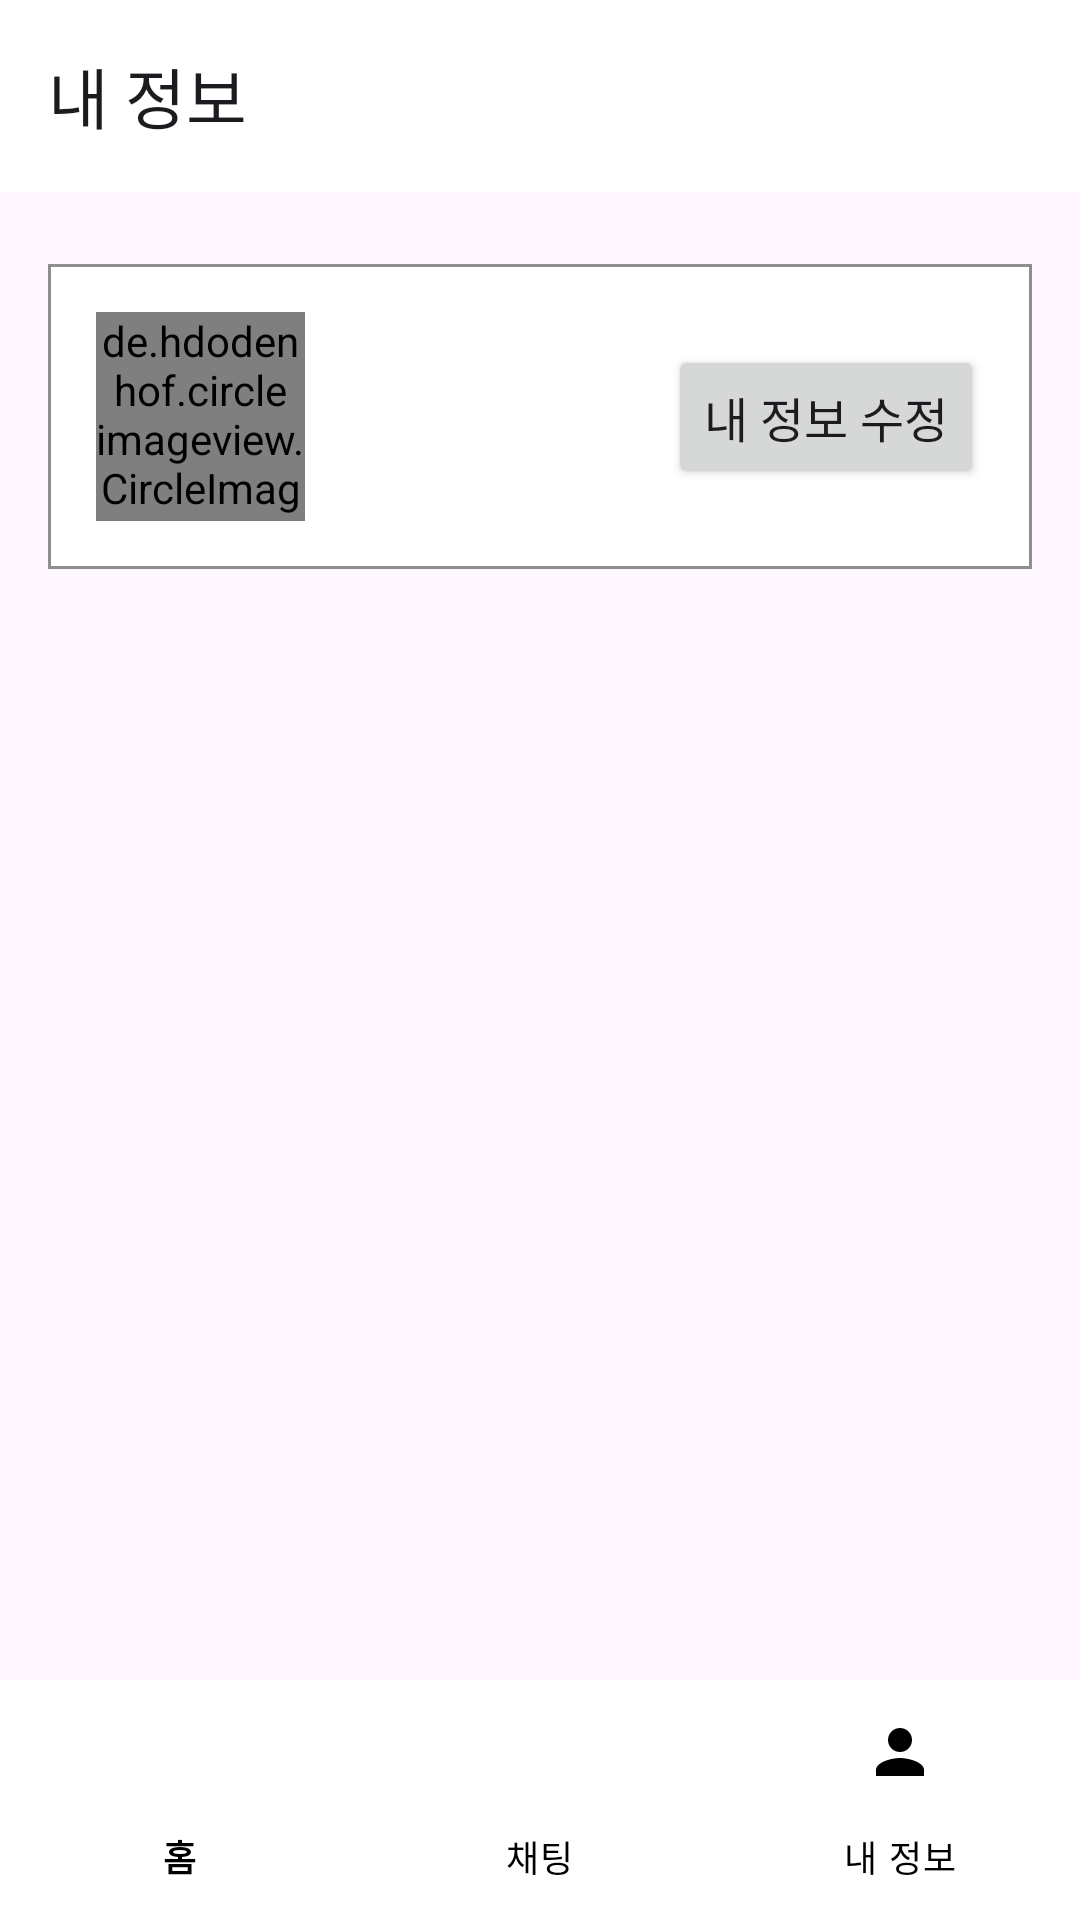

This screen was rendered from an Android layout file. Write that file and the resources it references.
<!-- AndroidManifest.xml: application theme Theme.Project04_240225 -->
<!-- res/layout/activity_my_info.xml -->
<?xml version="1.0" encoding="utf-8"?>
<androidx.constraintlayout.widget.ConstraintLayout xmlns:android="http://schemas.android.com/apk/res/android"
    xmlns:app="http://schemas.android.com/apk/res-auto"
    xmlns:tools="http://schemas.android.com/tools"
    android:layout_width="match_parent"
    android:layout_height="match_parent"
    tools:context=".View.MyInfoActivity">

    <com.google.android.material.bottomnavigation.BottomNavigationView
        android:id="@+id/bottomNavigationView2"
        android:layout_width="0dp"
        android:layout_height="wrap_content"
        app:itemBackground="@android:color/white"
        app:itemIconTint="@android:color/black"
        app:itemTextColor="@android:color/black"
        app:layout_constraintBottom_toBottomOf="parent"
        app:layout_constraintEnd_toEndOf="parent"
        app:layout_constraintStart_toStartOf="parent"
        app:menu="@menu/bottom_navigation_menu" />


    <androidx.appcompat.widget.Toolbar
        android:id="@+id/toolbar4"
        android:layout_width="0dp"
        android:layout_height="wrap_content"
        android:background="@color/white"
        android:minHeight="?attr/actionBarSize"
        android:theme="?attr/actionBarTheme"
        app:layout_constraintEnd_toEndOf="parent"
        app:layout_constraintStart_toStartOf="parent"
        app:layout_constraintTop_toTopOf="parent"
        app:title="내 정보" />

    <androidx.constraintlayout.widget.ConstraintLayout
        android:id="@+id/constraintLayout1"
        android:layout_width="0dp"
        android:layout_height="0dp"
        android:layout_marginStart="16dp"
        android:layout_marginTop="24dp"
        android:layout_marginEnd="16dp"
        android:background="@drawable/border_gray"
        app:layout_constraintDimensionRatio="29:9"
        app:layout_constraintEnd_toEndOf="parent"
        app:layout_constraintHorizontal_bias="1.0"
        app:layout_constraintStart_toStartOf="parent"
        app:layout_constraintTop_toBottomOf="@+id/toolbar4">

        <de.hdodenhof.circleimageview.CircleImageView
            android:id="@+id/imageView3"
            android:layout_width="0dp"
            android:layout_height="0dp"
            android:layout_marginStart="16dp"
            android:layout_marginTop="16dp"
            android:layout_marginBottom="16dp"
            android:src="@drawable/icon_person"
            app:civ_border_color="@color/gray"
            app:civ_border_width="2dp"
            app:layout_constraintBottom_toBottomOf="parent"
            app:layout_constraintDimensionRatio="1:1"
            app:layout_constraintHorizontal_chainStyle="packed"
            app:layout_constraintStart_toStartOf="parent"
            app:layout_constraintTop_toTopOf="parent"
            app:layout_constraintVertical_bias="0.0" />

        <TextView
            android:id="@+id/textView36"
            android:layout_width="0dp"
            android:layout_height="0dp"
            android:layout_marginStart="8dp"
            android:layout_marginTop="24dp"
            android:layout_marginBottom="24dp"
            android:ellipsize="end"
            android:gravity="center|left"
            android:padding="8dp"
            android:singleLine="true"
            android:textColor="#000000"
            android:textSize="16sp"
            app:layout_constraintBottom_toBottomOf="parent"
            app:layout_constraintEnd_toStartOf="@+id/button20"
            app:layout_constraintStart_toEndOf="@+id/imageView3"
            app:layout_constraintTop_toTopOf="parent"
            app:layout_constraintVertical_bias="0.0" />

        <Button
            android:id="@+id/button20"
            android:layout_width="wrap_content"
            android:layout_height="wrap_content"
            android:layout_marginStart="8dp"
            android:layout_marginEnd="16dp"
            android:text="내 정보 수정"
            android:textSize="16sp"
            app:layout_constraintBottom_toBottomOf="@+id/textView36"
            app:layout_constraintEnd_toEndOf="parent"
            app:layout_constraintStart_toEndOf="@+id/textView36"
            app:layout_constraintTop_toTopOf="@+id/textView36" />
    </androidx.constraintlayout.widget.ConstraintLayout>

    
    
</androidx.constraintlayout.widget.ConstraintLayout>
<!-- resources referenced by this layout -->
<resources>
  <color name="gray">#FFC6C6C6</color>
  <color name="white">#FFFFFFFF</color>
  <!-- drawable border_gray (drawable) -->
  <?xml version="1.0" encoding="utf-8"?>
  <shape xmlns:android="http://schemas.android.com/apk/res/android">
      <stroke
          android:width="1dp" android:color="#8E8E8E"/> 
      
      <solid android:color="#FFFFFF"/>
  
  </shape>
  <!-- drawable icon_person (drawable) -->
  <vector android:height="24dp" android:tint="#000000"
      android:viewportHeight="24" android:viewportWidth="24"
      android:width="24dp" xmlns:android="http://schemas.android.com/apk/res/android">
  
      <path android:fillColor="@color/white" android:pathData="M12,12c2.21,0 4,-1.79 4,-4s-1.79,-4 -4,-4 -4,1.79 -4,4 1.79,4 4,4zM12,14c-2.67,0 -8,1.34 -8,4v2h16v-2c0,-2.66 -5.33,-4 -8,-4z"/>
  
  
  
  </vector>
  <style name="Theme.Project04_240225" parent="Base.Theme.Project04_240225" />
  <style name="Base.Theme.Project04_240225" parent="Theme.Material3.DayNight.NoActionBar">
          
          
      </style>
</resources>
